Run: headless pygame with SDL's dummy video driver; simulated clock (each Clock.tick advances the game by its frame time, no real sleeping); random seed 0; keys injected as events and as key.get_pressed() state; no mouse input.
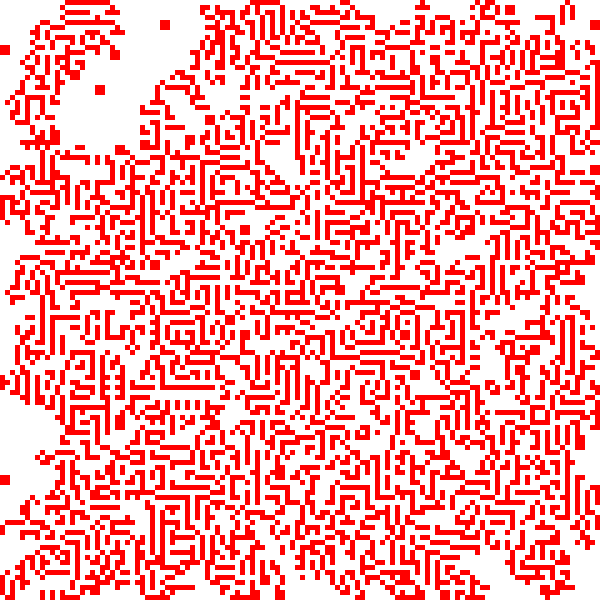
Frame 1 of 2 · flips 1–60 · no input
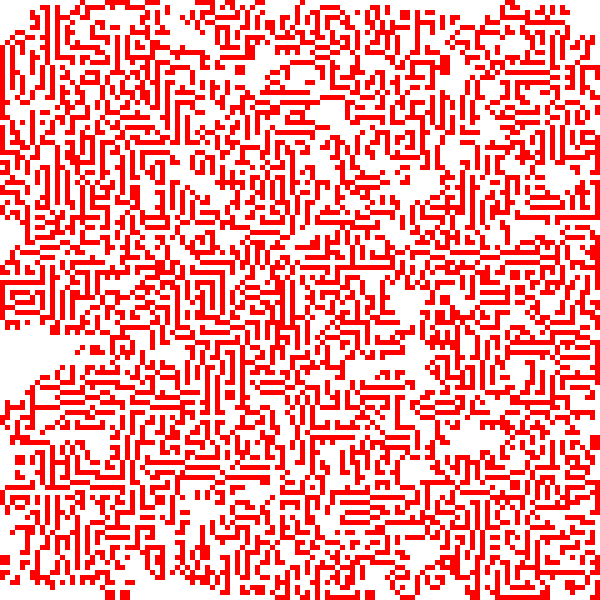
Frame 2 of 2 · flips 61–180 · tapped SPACE, RETURN · held RIGHT (→), D

The pygame program that drew these frames:

import pygame
import random

BLOCK_SIZE = 5
BOARD_WIDTH = 120
BOARD_HEIGHT = 120

SCREENSIZE = (WIDTH, HEIGHT) = (BOARD_WIDTH * BLOCK_SIZE, BOARD_HEIGHT * BLOCK_SIZE)

WHITE = (255, 255, 255)
RED = (255, 0, 0)

BGCOLOR = WHITE
BLOCK_COLOR = RED

class Block:
    def __init__(self, alive):
        self.alive = alive

    def draw(self, screen, pos):
        y, x = pos
        pygame.draw.rect(screen, BLOCK_COLOR, (x * BLOCK_SIZE, y * BLOCK_SIZE, BLOCK_SIZE, BLOCK_SIZE))

class Board:
    def __init__(self, width, height):
        self.width = width
        self.height = height
        self.cells = {}
        self.createBlocks()

    def createBlocks(self):
        for r in range(self.height):
            for c in range(self.width):
                self.cells[(r,c)] = Block(False)

    def seed(self, coords):
        for pos in coords:
            self.cells[pos].alive = True

    def getBlockNeighbors(self, pos):
        y, x = pos
        neighbors = []
        for r in range(y-1, y+2):
            for c in range(x-1, x+2):
                if (r,c) != pos and self.cells.get((r,c)):
                    neighbors.append( (r,c) )
        return neighbors

    def aliveNeighbors(self, pos):
        neighbors = self.getBlockNeighbors(pos)
        n = 0
        for neighbor in neighbors:
            if self.cells[neighbor].alive:
                n += 1
        return n

    def simulate(self):
        cells = self.cells.copy()
        for pos in self.cells.keys():
            n = self.aliveNeighbors(pos)
            if self.cells[pos].alive == False:
                if n == 3:
                    cells[pos].alive = True
            else:
                if n < 2 or n > 3:
                    cells[pos].alive = False
                else:
                    cells[pos].alive = True
        self.cells = cells.copy()

    def draw(self, screen):
        cells = self.cells.keys()
        for pos in cells:
            cell = self.cells[pos]
            if cell.alive:
                cell.draw(screen, pos)

# frames per second
FPS = 10

pygame.init()

screen = pygame.display.set_mode(SCREENSIZE)
pygame.display.set_caption("MIT HW")

clock = pygame.time.Clock()

done = False

board = Board(BOARD_WIDTH, BOARD_HEIGHT)
cells = []
for i in range(3000):
    cells.append( (random.randrange(0, BOARD_HEIGHT), random.randrange(0, BOARD_WIDTH)) )
board.seed(cells)

while not done:
    # events
    for event in pygame.event.get():
        if event.type==pygame.QUIT:
            done = True

    screen.fill(BGCOLOR)

    board.draw(screen)
    board.simulate()

    pygame.display.flip()

    clock.tick(FPS)

pygame.quit()
